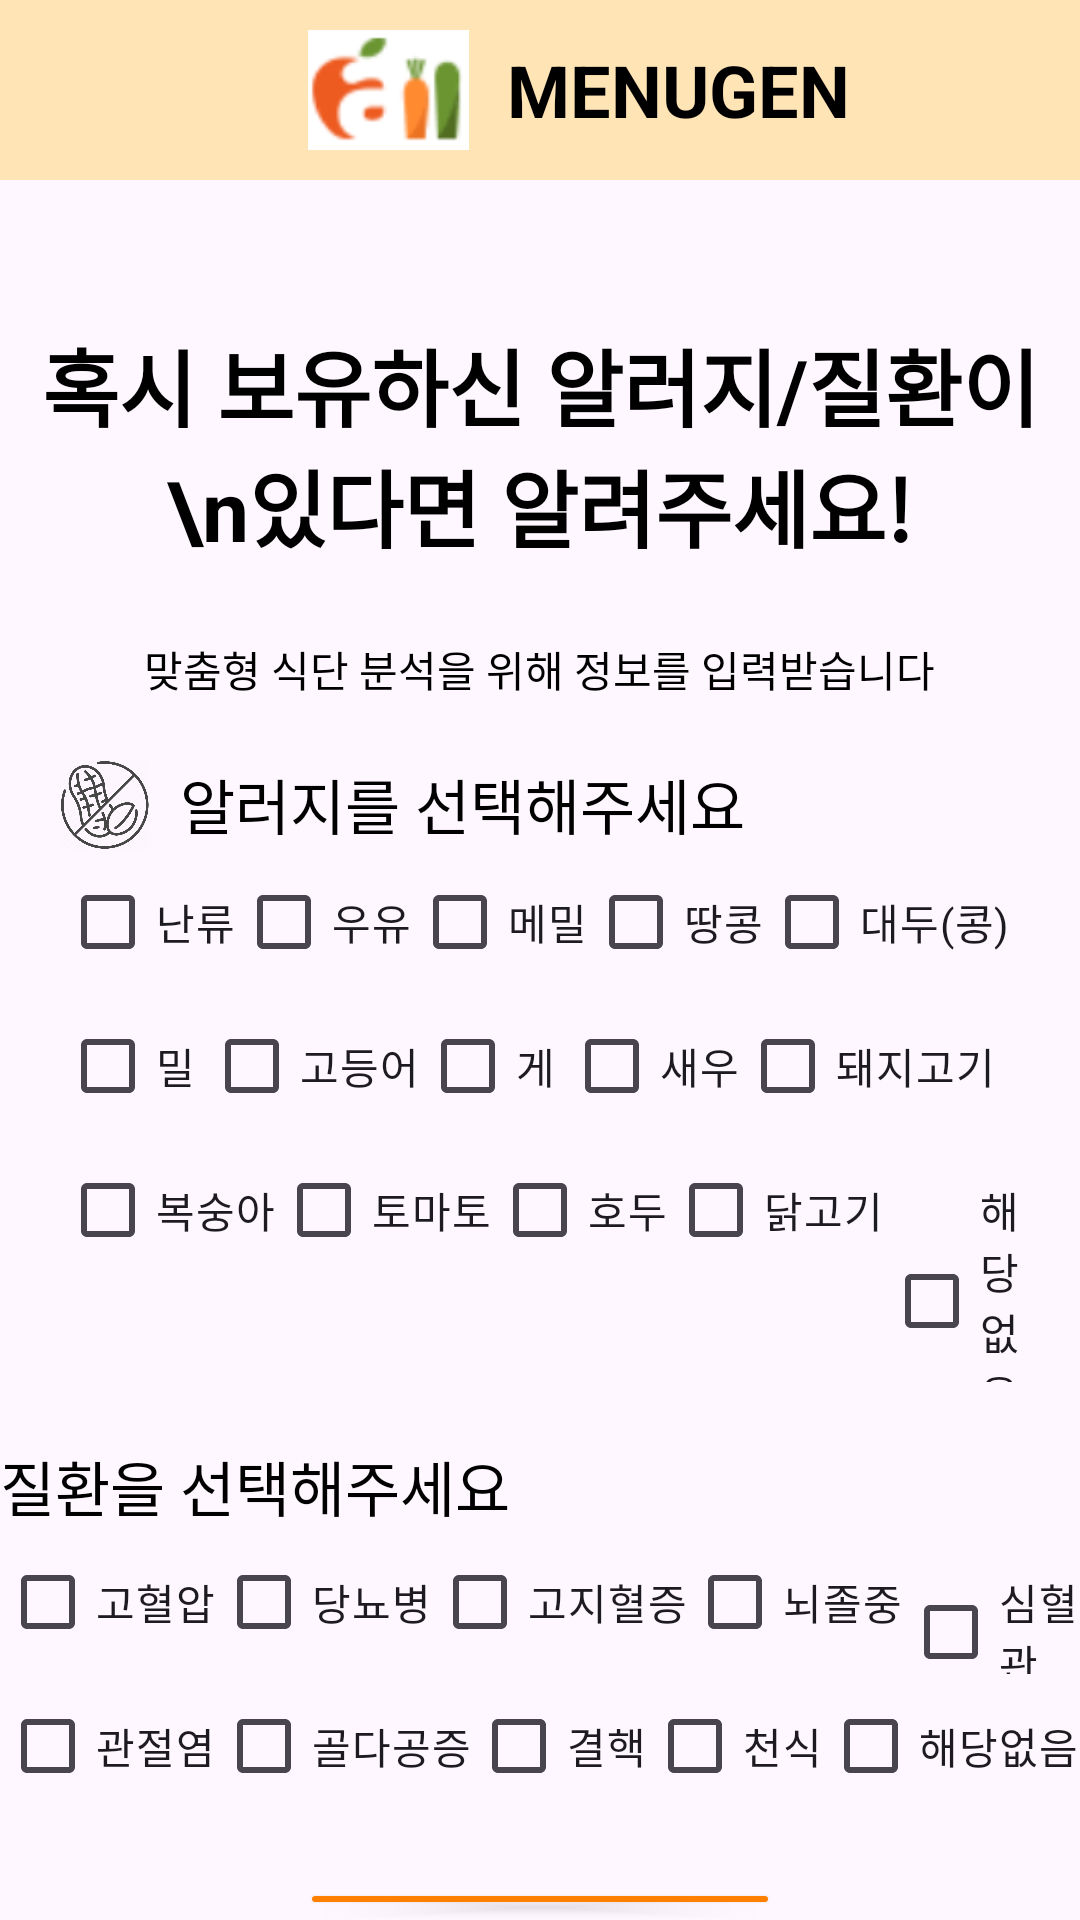

Reconstruct the res/layout file that produces this screen, plus the resources it refers to.
<!-- AndroidManifest.xml: application theme Theme.Menugen -->
<!-- res/layout/activity_survey3.xml -->
<?xml version="1.0" encoding="utf-8"?>
<layout xmlns:tools="http://schemas.android.com/tools"
    xmlns:android="http://schemas.android.com/apk/res/android"
    xmlns:app="http://schemas.android.com/apk/res-auto">
    <LinearLayout
        android:layout_width="match_parent"
        android:layout_height="match_parent"
        tools:context=".LoginActivity"
        android:orientation="vertical">
        <LinearLayout
            android:layout_width="match_parent"
            android:layout_height="60dp"
            android:orientation="horizontal"
            android:background="#FFE4B5">
            <ImageView
                android:layout_marginStart="90dp"
                android:layout_width="wrap_content"
                android:layout_height="40dp"
                android:layout_gravity="center"
                android:src="@drawable/topimg"/>
            <TextView
                android:layout_width="match_parent"
                android:layout_height="wrap_content"
                android:text="MENUGEN"
                android:layout_gravity="center"
                android:textColor="@color/black"
                android:textStyle="bold"
                android:textSize="24dp"/>
        </LinearLayout>
        //여기까지 상단바

        <TextView
            android:layout_width="wrap_content"
            android:layout_height="wrap_content"
            android:textStyle="bold"
            android:textSize="28dp"
            android:textColor="@color/black"
            android:layout_gravity="center"
            android:layout_marginTop="48dp"
            android:text="혹시 보유하신 알러지/질환이 \n있다면 알려주세요!"
            android:textAlignment="center"/>
        <TextView
            android:layout_width="wrap_content"
            android:layout_height="wrap_content"
            android:text="맞춤형 식단 분석을 위해 정보를 입력받습니다"
            android:gravity="center"
            android:layout_marginTop="24dp"

            android:layout_gravity="center"
            android:textColor="@color/black"/>



        <LinearLayout
            android:layout_width="wrap_content"
            android:layout_height="wrap_content"
            android:orientation="vertical"
            android:layout_gravity="center"
            android:layout_margin="20dp">

            <TextView
                android:layout_width="wrap_content"
                android:layout_height="wrap_content"
                android:text="알러지를 선택해주세요"
                android:textSize="20dp"
                android:textColor="@color/black"
                android:drawableLeft="@drawable/allergy"
                android:drawablePadding="10dp"/>

            <LinearLayout
                android:layout_width="wrap_content"
                android:layout_height="wrap_content">

                <CheckBox
                    android:id="@+id/allergy1"
                    android:layout_width="wrap_content"
                    android:layout_height="wrap_content"
                    android:checked="false"
                    android:text="난류"/>
                <CheckBox
                    android:id="@+id/allergy2"
                    android:layout_width="wrap_content"
                    android:layout_height="wrap_content"
                    android:checked="false"
                    android:text="우유"/>
                <CheckBox
                    android:id="@+id/allergy3"
                    android:layout_width="wrap_content"
                    android:layout_height="wrap_content"
                    android:checked="false"
                    android:text="메밀"/>
                <CheckBox
                    android:id="@+id/allergy4"
                    android:layout_width="wrap_content"
                    android:layout_height="wrap_content"
                    android:checked="false"
                    android:text="땅콩"/>
                <CheckBox
                    android:id="@+id/allergy5"
                    android:layout_width="wrap_content"
                    android:layout_height="wrap_content"
                    android:checked="false"
                    android:text="대두(콩)"/>
            </LinearLayout>

            <LinearLayout
                android:layout_width="wrap_content"
                android:layout_height="wrap_content">

                <CheckBox
                    android:id="@+id/allergy6"
                    android:layout_width="wrap_content"
                    android:layout_height="wrap_content"
                    android:checked="false"
                    android:text="밀"/>
                <CheckBox
                    android:id="@+id/allergy7"
                    android:layout_width="wrap_content"
                    android:layout_height="wrap_content"
                    android:checked="false"
                    android:text="고등어"/>
                <CheckBox
                    android:id="@+id/allergy8"
                    android:layout_width="wrap_content"
                    android:layout_height="wrap_content"
                    android:checked="false"
                    android:text="게"/>
                <CheckBox
                    android:id="@+id/allergy9"
                    android:layout_width="wrap_content"
                    android:layout_height="wrap_content"
                    android:checked="false"
                    android:text="새우"/>
                <CheckBox
                    android:id="@+id/allergy10"
                    android:layout_width="wrap_content"
                    android:layout_height="wrap_content"
                    android:checked="false"
                    android:text="돼지고기"/>

            </LinearLayout>

            <LinearLayout
                android:layout_width="wrap_content"
                android:layout_height="wrap_content">

                <CheckBox
                    android:id="@+id/allergy11"
                    android:layout_width="wrap_content"
                    android:layout_height="wrap_content"
                    android:checked="false"
                    android:text="복숭아"/>
                <CheckBox
                    android:id="@+id/allergy12"
                    android:layout_width="wrap_content"
                    android:layout_height="wrap_content"
                    android:checked="false"
                    android:text="토마토"/>
                <CheckBox
                    android:id="@+id/allergy13"
                    android:layout_width="wrap_content"
                    android:layout_height="wrap_content"
                    android:checked="false"
                    android:text="호두"/>
                <CheckBox
                    android:id="@+id/allergy14"
                    android:layout_width="wrap_content"
                    android:layout_height="wrap_content"
                    android:checked="false"
                    android:text="닭고기"/>
                <CheckBox
                    android:id="@+id/allergy15"
                    android:layout_width="wrap_content"
                    android:layout_height="wrap_content"
                    android:checked="false"
                    android:text="해당없음"/>

            </LinearLayout>

        </LinearLayout>

        <LinearLayout
            android:layout_width="wrap_content"
            android:layout_height="wrap_content"
            android:orientation="vertical"
            android:layout_gravity="center">

            <TextView
                android:layout_width="wrap_content"
                android:layout_height="wrap_content"
                android:text="질환을 선택해주세요"
                android:textSize="20dp"
                android:textColor="@color/black"
                android:drawableLeft="@drawable/disease"
                android:drawablePadding="10dp"/>

            <LinearLayout
                android:layout_width="wrap_content"
                android:layout_height="wrap_content">

                <CheckBox
                    android:id="@+id/disease1"
                    android:layout_width="wrap_content"
                    android:layout_height="wrap_content"
                    android:checked="false"
                    android:text="고혈압"/>
                <CheckBox
                    android:id="@+id/disease2"
                    android:layout_width="wrap_content"
                    android:layout_height="wrap_content"
                    android:checked="false"
                    android:text="당뇨병"/>
                <CheckBox
                    android:id="@+id/disease3"
                    android:layout_width="wrap_content"
                    android:layout_height="wrap_content"
                    android:checked="false"
                    android:text="고지혈증"/>
                <CheckBox
                    android:id="@+id/disease4"
                    android:layout_width="wrap_content"
                    android:layout_height="wrap_content"
                    android:checked="false"
                    android:text="뇌졸중"/>
                <CheckBox
                    android:id="@+id/disease5"
                    android:layout_width="wrap_content"
                    android:layout_height="wrap_content"
                    android:checked="false"
                    android:text="심혈관"/>
            </LinearLayout>

            <LinearLayout
                android:layout_width="wrap_content"
                android:layout_height="wrap_content">

                <CheckBox
                    android:id="@+id/disease6"
                    android:layout_width="wrap_content"
                    android:layout_height="wrap_content"
                    android:checked="false"
                    android:text="관절염"/>
                <CheckBox
                    android:id="@+id/disease7"
                    android:layout_width="wrap_content"
                    android:layout_height="wrap_content"
                    android:checked="false"
                    android:text="골다공증"/>
                <CheckBox
                    android:id="@+id/disease8"
                    android:layout_width="wrap_content"
                    android:layout_height="wrap_content"
                    android:checked="false"
                    android:text="결핵"/>
                <CheckBox
                    android:id="@+id/disease9"
                    android:layout_width="wrap_content"
                    android:layout_height="wrap_content"
                    android:checked="false"
                    android:text="천식"/>
                <CheckBox
                    android:id="@+id/disease10"
                    android:layout_width="wrap_content"
                    android:layout_height="wrap_content"
                    android:checked="false"
                    android:text="해당없음"/>

            </LinearLayout>

        </LinearLayout>

        <Button
            android:id="@+id/btn_next"
            android:layout_width="match_parent"
            android:layout_height="wrap_content"
            android:text="다음"
            android:backgroundTint="#FF7F00"
            android:layout_marginTop="20dp"
            android:layout_marginHorizontal="100dp"/>

    </LinearLayout>
</layout>
<!-- resources referenced by this layout -->
<resources>
  <!-- drawable allergy (drawable) -->
  <?xml version="1.0" encoding="utf-8"?>
  <layer-list xmlns:android="http://schemas.android.com/apk/res/android">
      <item android:drawable="@drawable/allergy_icon"
          android:width="30dp" android:height="30dp"/>
  </layer-list>
  <!-- drawable disease (drawable) -->
  <?xml version="1.0" encoding="utf-8"?>
  <layer-list xmlns:android="http://schemas.android.com/apk/res/android">
      <item android:drawable="@drawable/disease_icon"
          android:width="30dp" android:height="30dp"/>
  </layer-list>
  <!-- drawable topimg: png bitmap (drawable-v24, 4540 bytes) -->
  <style name="Theme.Menugen" parent="Theme.Material3.DayNight">
          <item name="windowNoTitle">true</item>
          
          <item name="colorPrimary">@color/purple_500</item>
          <item name="colorPrimaryVariant">@color/purple_700</item>
          <item name="colorOnPrimary">@color/white</item>
          
          <item name="colorSecondary">@color/teal_200</item>
          <item name="colorSecondaryVariant">@color/teal_700</item>
          <item name="colorOnSecondary">@color/black</item>
          
          <item name="android:statusBarColor" tools:targetApi="l">?attr/colorPrimaryVariant</item>
          
      </style>
  <!-- drawable allergy_icon: webp bitmap (drawable-v24, 24236 bytes) -->
  <!-- not gathered from this repository: default colours our renderer supplied (Android Studio template values) -->
  <color name="purple_500">#FF6200EE</color>
  <color name="purple_700">#FF3700B3</color>
  <color name="teal_200">#FF03DAC5</color>
  <color name="teal_700">#FF018786</color>
  <color name="black">#FF000000</color>
  <color name="white">#FFFFFFFF</color>
</resources>
